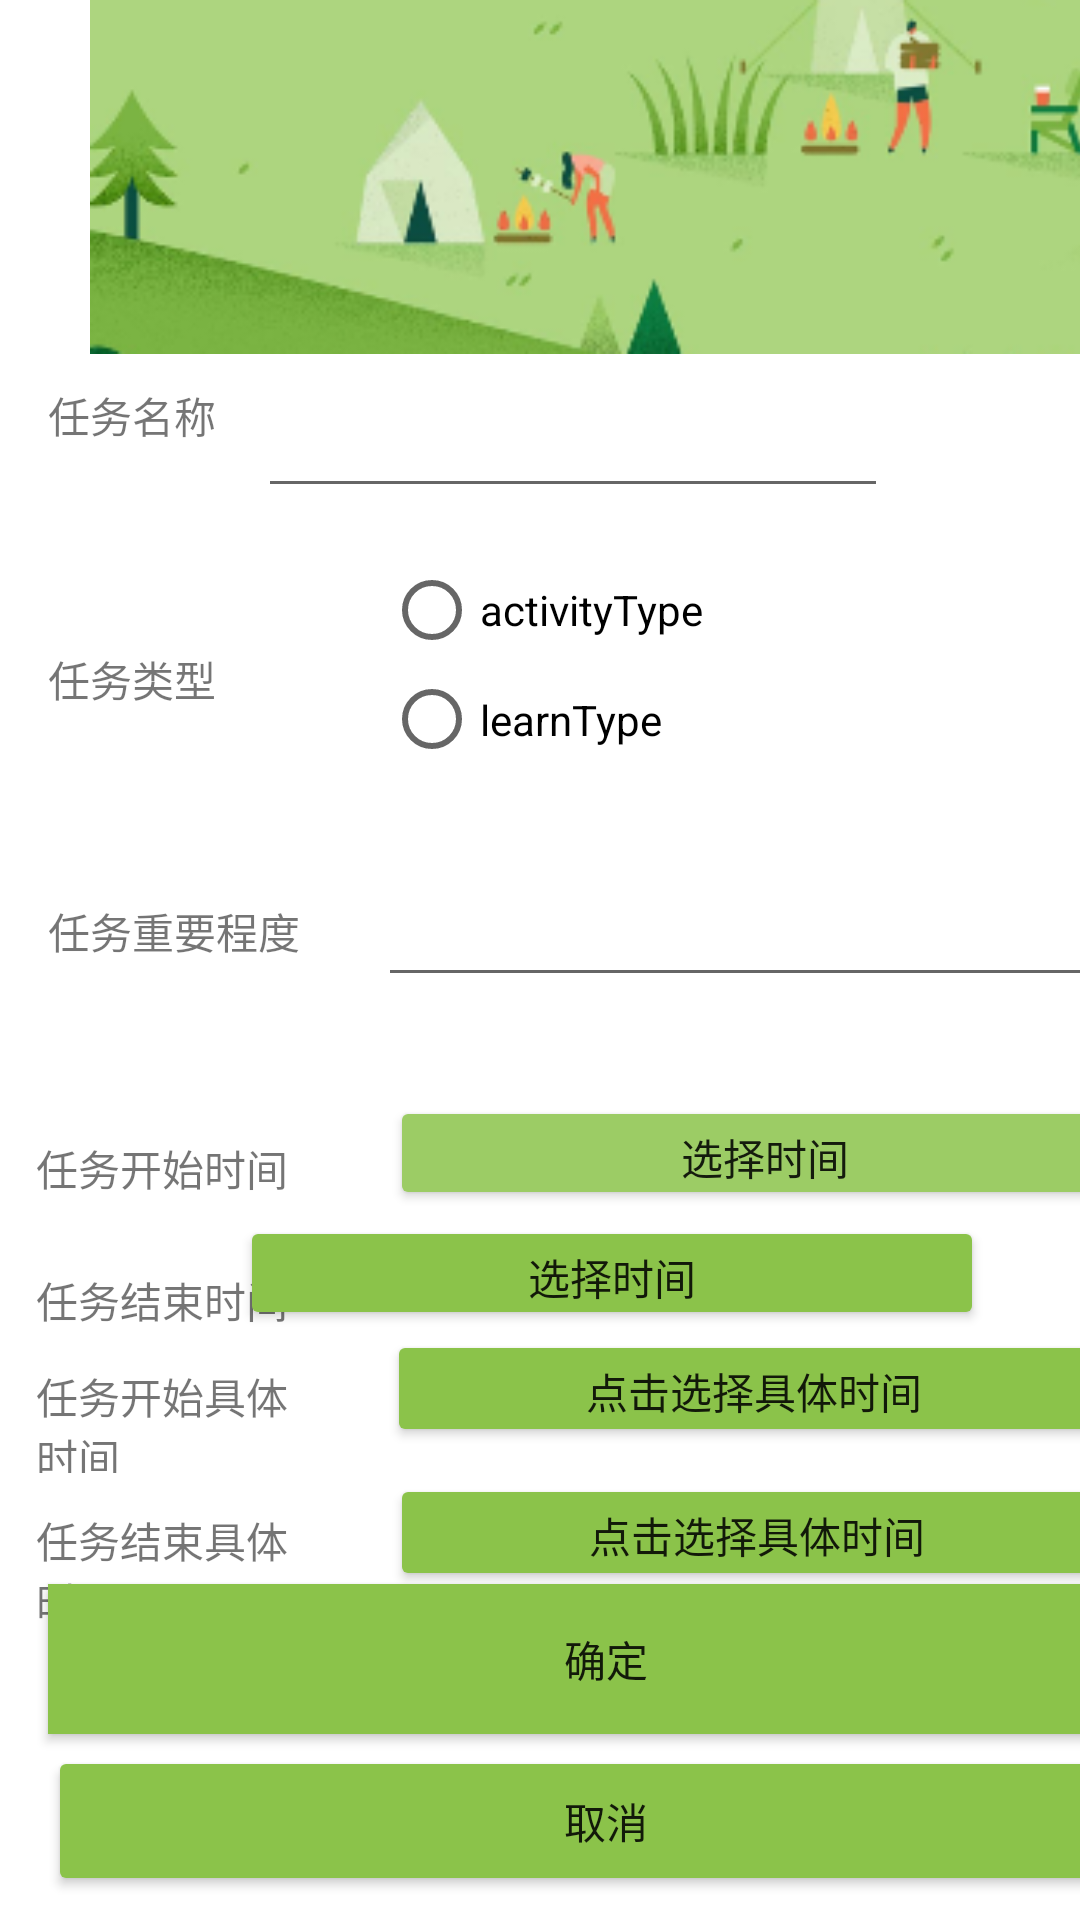

This screen was rendered from an Android layout file. Write that file and the resources it references.
<!-- AndroidManifest.xml: application theme Theme.Schedulehomework -->
<!-- res/layout/activity_creat_task.xml -->
<?xml version="1.0" encoding="utf-8"?>
<androidx.constraintlayout.widget.ConstraintLayout xmlns:android="http://schemas.android.com/apk/res/android"
    xmlns:app="http://schemas.android.com/apk/res-auto"
    xmlns:tools="http://schemas.android.com/tools"
    android:layout_width="match_parent"
    android:layout_height="match_parent"
    tools:context=".CreatTask">

    <Button
        android:id="@+id/finishtimebutton"
        android:layout_width="245dp"
        android:layout_height="39dp"
        android:layout_marginStart="28dp"
        android:layout_marginTop="48dp"
        android:backgroundTint="#8BC34A"
        android:text="点击选择具体时间"
        app:layout_constraintStart_toEndOf="@+id/NOtype5"
        app:layout_constraintTop_toBottomOf="@+id/finishbutton" />

    <TextView
        android:id="@+id/NOtype6"
        android:layout_width="89dp"
        android:layout_height="36dp"
        android:layout_marginStart="12dp"
        android:layout_marginTop="124dp"
        android:text="任务开始具体时间"
        app:layout_constraintStart_toStartOf="parent"
        app:layout_constraintTop_toBottomOf="@+id/NOtype2" />

    <Button
        android:id="@+id/makesure"
        android:layout_width="372dp"
        android:layout_height="50dp"
        android:layout_marginStart="16dp"
        android:layout_marginBottom="4dp"
        android:background="#FF9800"
        android:backgroundTint="#8BC34A"
        android:text="确定"
        app:layout_constraintBottom_toTopOf="@+id/cancel"
        app:layout_constraintStart_toStartOf="parent" />

    <TextView
        android:id="@+id/NOtype5"
        android:layout_width="90dp"
        android:layout_height="38dp"
        android:layout_marginStart="12dp"
        android:layout_marginTop="172dp"
        android:text="任务结束具体时间"
        app:layout_constraintStart_toStartOf="parent"
        app:layout_constraintTop_toBottomOf="@+id/NOtype2" />

    <TextView
        android:id="@+id/NOtype4"
        android:layout_width="89dp"
        android:layout_height="23dp"
        android:layout_marginStart="12dp"
        android:layout_marginTop="92dp"
        android:text="任务结束时间"
        app:layout_constraintStart_toStartOf="parent"
        app:layout_constraintTop_toBottomOf="@+id/NOtype2" />

    <TextView
        android:id="@+id/NOtype3"
        android:layout_width="90dp"
        android:layout_height="21dp"
        android:layout_marginStart="12dp"
        android:layout_marginTop="48dp"
        android:text="任务开始时间"
        app:layout_constraintStart_toStartOf="parent"
        app:layout_constraintTop_toBottomOf="@+id/NOtype2" />

    <EditText
        android:id="@+id/value"
        android:layout_width="246dp"
        android:layout_height="43dp"
        android:layout_marginStart="20dp"
        android:layout_marginTop="120dp"
        android:ems="10"
        android:inputType="textPersonName"
        app:layout_constraintStart_toEndOf="@+id/NOtype2"
        app:layout_constraintTop_toBottomOf="@+id/name" />

    <TextView
        android:id="@+id/NOtype2"
        android:layout_width="90dp"
        android:layout_height="31dp"
        android:layout_marginStart="16dp"
        android:layout_marginTop="300dp"
        android:text="任务重要程度"
        app:layout_constraintStart_toStartOf="parent"
        app:layout_constraintTop_toTopOf="parent" />

    <TextView
        android:id="@+id/NOname"
        android:layout_width="71dp"
        android:layout_height="33dp"
        android:layout_marginStart="16dp"
        android:layout_marginTop="128dp"
        android:text="任务名称"
        app:layout_constraintStart_toStartOf="parent"
        app:layout_constraintTop_toTopOf="parent" />

    <TextView
        android:id="@+id/NOtype"
        android:layout_width="71dp"
        android:layout_height="33dp"
        android:layout_marginStart="16dp"
        android:layout_marginTop="216dp"
        android:text="任务类型"
        app:layout_constraintStart_toStartOf="parent"
        app:layout_constraintTop_toTopOf="parent" />

    <Button
        android:id="@+id/beginbutton"
        android:layout_width="250dp"
        android:layout_height="38dp"
        android:layout_marginStart="28dp"
        android:layout_marginTop="196dp"
        android:backgroundTint="#9CCC65"
        android:text="选择时间"
        app:layout_constraintEnd_toEndOf="parent"
        app:layout_constraintHorizontal_bias="0.0"
        app:layout_constraintStart_toEndOf="@+id/NOtype3"
        app:layout_constraintTop_toBottomOf="@+id/name" />

    <Button
        android:id="@+id/finishbutton"
        android:layout_width="248dp"
        android:layout_height="38dp"
        android:layout_marginTop="236dp"
        android:layout_marginEnd="32dp"
        android:backgroundTint="#8BC34A"
        android:text="选择时间"
        app:layout_constraintEnd_toEndOf="parent"
        app:layout_constraintTop_toBottomOf="@+id/name" />

    <Button
        android:id="@+id/cancel"
        android:layout_width="372dp"
        android:layout_height="50dp"
        android:layout_marginStart="16dp"
        android:layout_marginBottom="8dp"
        android:backgroundTint="#8BC34A"
        android:text="取消"
        app:layout_constraintBottom_toBottomOf="parent"
        app:layout_constraintStart_toStartOf="parent" />

    <EditText
        android:id="@+id/name"
        android:layout_width="wrap_content"
        android:layout_height="wrap_content"
        android:layout_marginTop="128dp"
        android:layout_marginEnd="64dp"
        android:ems="10"
        android:inputType="textPersonName"
        app:layout_constraintEnd_toEndOf="parent"
        app:layout_constraintTop_toTopOf="parent" />

    <RadioGroup
        android:id="@+id/rg"
        android:layout_width="197dp"
        android:layout_height="77dp"
        android:layout_marginStart="128dp"
        android:layout_marginTop="16dp"
        app:layout_constraintStart_toStartOf="parent"
        app:layout_constraintTop_toBottomOf="@+id/name">

        <RadioButton
            android:id="@+id/activityType"
            android:layout_width="match_parent"
            android:layout_height="36dp"
            android:text="activityType" />

        <RadioButton
            android:id="@+id/learnType"
            android:layout_width="match_parent"
            android:layout_height="37dp"
            android:text="learnType" />

    </RadioGroup>

    <Button
        android:id="@+id/begintimebutton"
        android:layout_width="245dp"
        android:layout_height="39dp"
        android:layout_marginStart="28dp"
        android:layout_marginTop="40dp"
        android:backgroundTint="#8BC34A"
        android:text="点击选择具体时间"
        app:layout_constraintStart_toEndOf="@+id/NOtype6"
        app:layout_constraintTop_toBottomOf="@+id/beginbutton" />

    <ImageView
        android:id="@+id/imageView6"
        android:layout_width="410dp"
        android:layout_height="118dp"
        app:layout_constraintStart_toStartOf="parent"
        app:layout_constraintTop_toTopOf="parent"
        app:srcCompat="@drawable/backadd" />

</androidx.constraintlayout.widget.ConstraintLayout>
<!-- resources referenced by this layout -->
<resources>
  <!-- drawable backadd: png bitmap (drawable-v24, 30903 bytes) -->
  <style name="Theme.Schedulehomework" parent="Theme.MaterialComponents.DayNight.DarkActionBar">
          
          <item name="colorPrimary">@color/purple_500</item>
          <item name="colorPrimaryVariant">@color/purple_700</item>
          <item name="colorOnPrimary">@color/white</item>
          
          <item name="colorSecondary">@color/teal_200</item>
          <item name="colorSecondaryVariant">@color/teal_700</item>
          <item name="colorOnSecondary">@color/black</item>
          
          <item name="android:statusBarColor" tools:targetApi="l">?attr/colorPrimaryVariant</item>
          
      </style>
  <!-- not gathered from this repository: default colours our renderer supplied (Android Studio template values) -->
  <color name="purple_500">#FF6200EE</color>
  <color name="purple_700">#FF3700B3</color>
  <color name="teal_200">#FF03DAC5</color>
  <color name="teal_700">#FF018786</color>
  <color name="black">#FF000000</color>
  <color name="white">#FFFFFFFF</color>
</resources>
